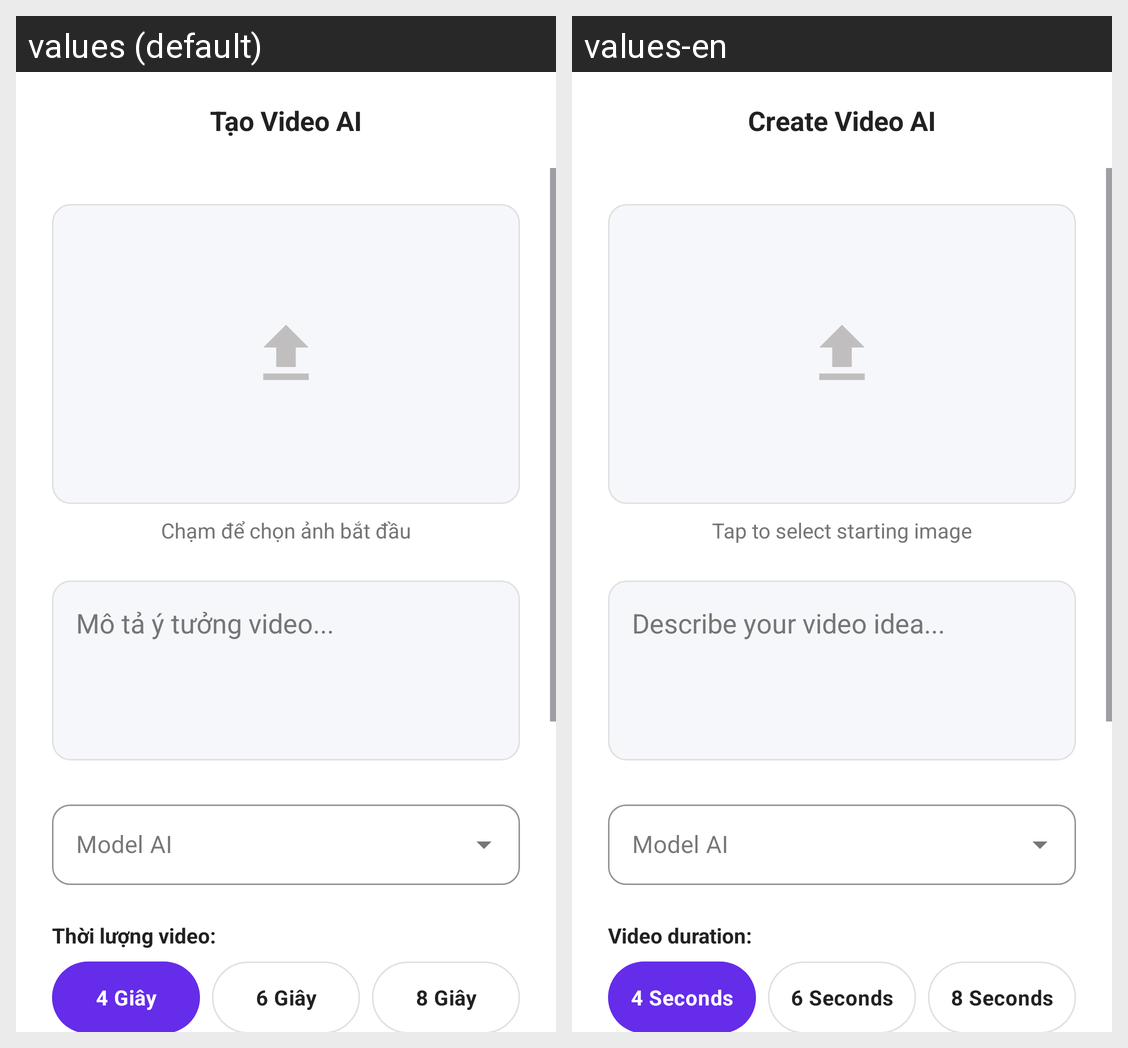

This grid shows one Android layout under two languages. Give, for every string resource on the screen, its name, the default text and each shown locale's text.
Android screen res/layout/activity_create_video.xml rendered under 2 locales, left to right: values (default), values-en. Device: Nexus 5 (rendered at 1080×1920; each locale shown at half size, 540×960, under a caption strip naming it); theme Theme.AIitvideo.
Strings drawn on this screen, with the default value and each locale's value (text and hints the layout hard-codes, and strings that could not be matched under every locale, appear in the picture but are not listed):

create_video_ai
  values: Tạo Video AI
  values-en: Create Video AI

tap_to_select_image
  values: Chạm để chọn ảnh bắt đầu
  values-en: Tap to select starting image

hint_video_idea
  values: Mô tả ý tưởng video...
  values-en: Describe your video idea...

video_duration
  values: Thời lượng video:
  values-en: Video duration:

four_seconds
  values: 4 Giây
  values-en: 4 Seconds

six_seconds
  values: 6 Giây
  values-en: 6 Seconds

eight_seconds
  values: 8 Giây
  values-en: 8 Seconds
